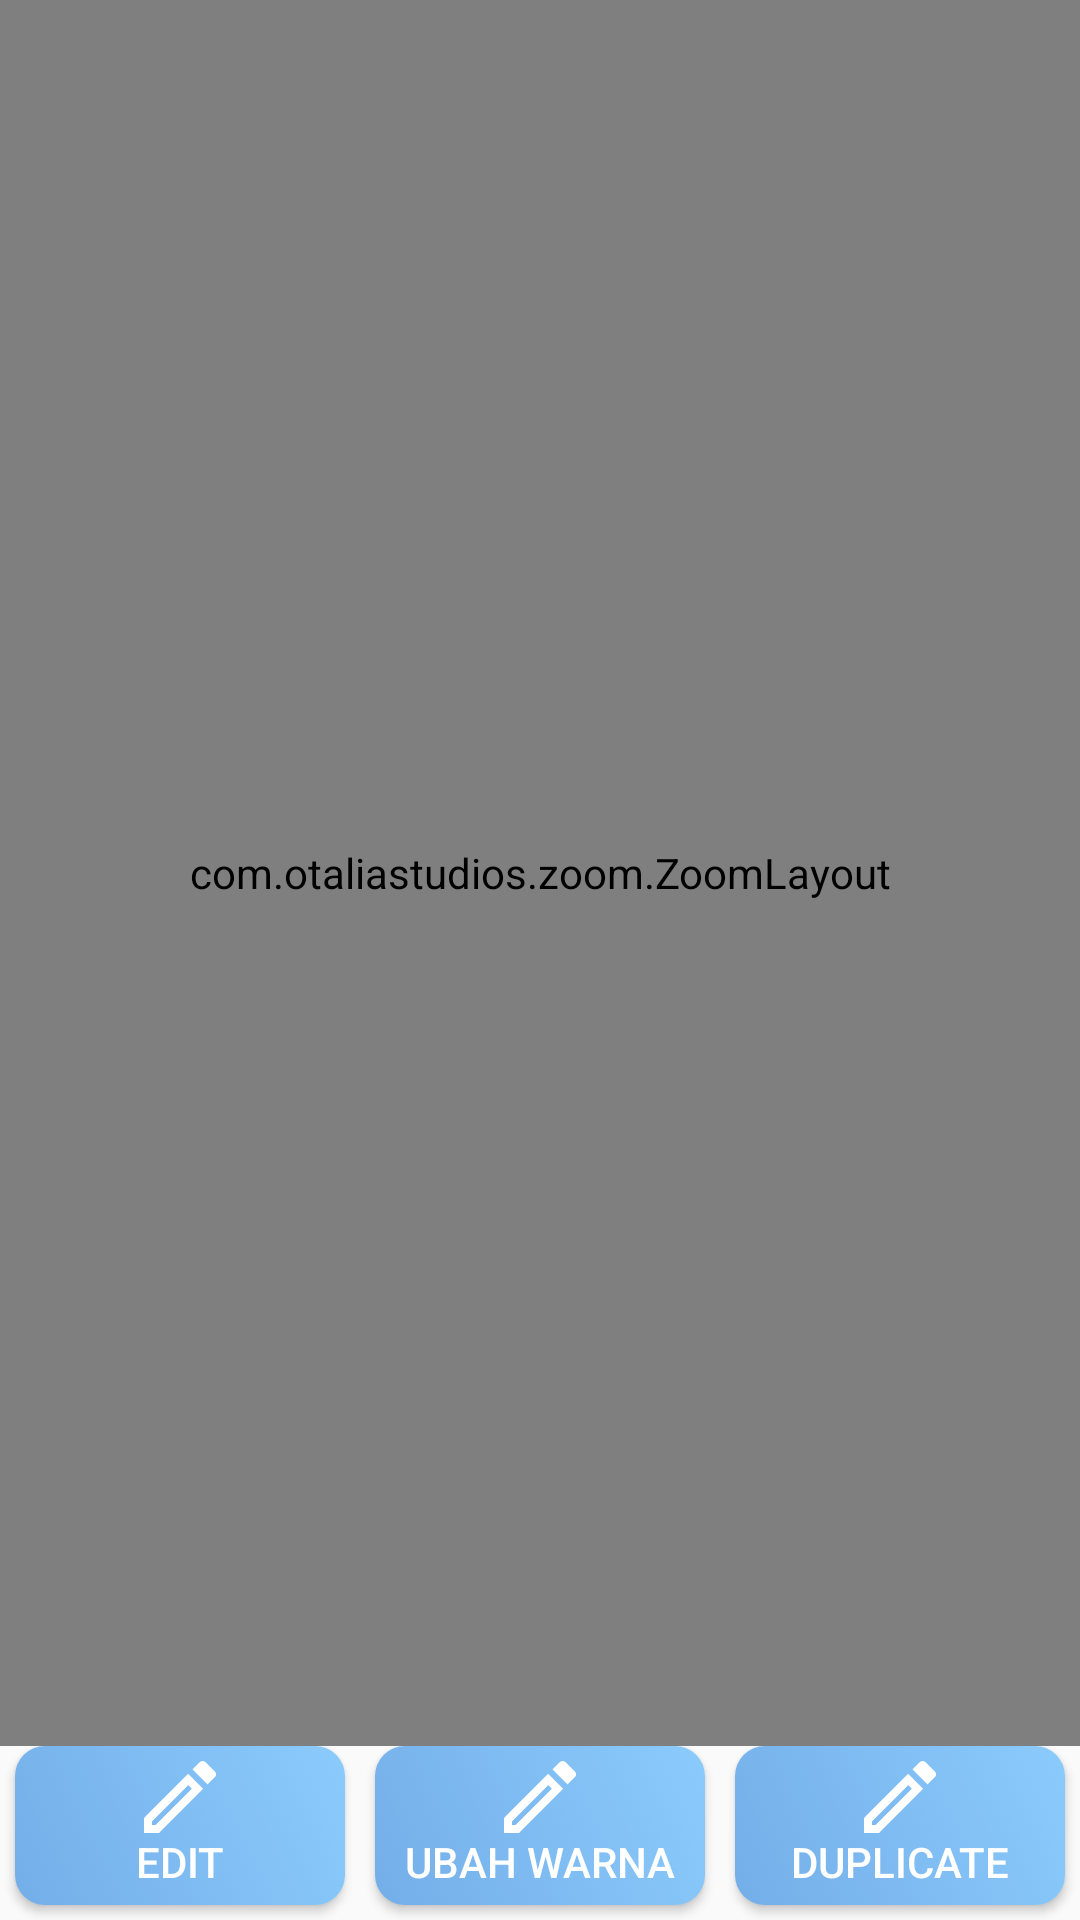

Android layout source for this screen:
<!-- AndroidManifest.xml: activity theme AppTheme.NoActionBar -->
<!-- res/layout/activity_detail_kristik.xml -->
<?xml version="1.0" encoding="utf-8"?>
<LinearLayout xmlns:android="http://schemas.android.com/apk/res/android"
    xmlns:tools="http://schemas.android.com/tools"
    xmlns:app="http://schemas.android.com/apk/res-auto"
    android:id="@+id/container"
    android:layout_width="match_parent"
    android:layout_height="match_parent"
    android:orientation="vertical"
    tools:context=".function.activity.DetailKristikActivity"
    tools:ignore="MissingDefaultResource">

    <com.otaliastudios.zoom.ZoomLayout
        android:id="@+id/kristik_zoom_layout"
        android:layout_width="match_parent"
        android:layout_height="match_parent"
        android:layout_weight="1"
        android:scrollbars="horizontal|vertical"
        android:layout_gravity="center"
        app:hasClickableChildren="false"
        app:horizontalPanEnabled="true"
        app:maxZoom="10.0"
        app:maxZoomType="zoom"
        app:minZoom="0.7"
        app:minZoomType="zoom"
        app:verticalPanEnabled="true"
        app:zoomEnabled="true">

        <ImageView
            android:id="@+id/main_kristik_view"
            android:layout_width="wrap_content"
            android:layout_height="wrap_content"
            android:foregroundGravity="center"/>

    </com.otaliastudios.zoom.ZoomLayout>

    <LinearLayout
        android:layout_width="match_parent"
        android:layout_height="wrap_content"
        android:orientation="horizontal"
        android:weightSum="3">

        <Button
            android:id="@+id/edit_button"
            android:layout_width="match_parent"
            android:layout_height="wrap_content"
            android:layout_weight="1"
            android:layout_marginRight="5dp"
            android:layout_marginLeft="5dp"
            android:layout_marginBottom="5dp"
            android:padding="5dp"
            android:drawableTop="@drawable/ic_outline_edit_white_24_px"
            android:background="@drawable/button_background_press"
            android:text="@string/edit"
            android:textColor="@color/putih"
            />

        <Button
            android:id="@+id/edit_warna_button"
            android:layout_width="match_parent"
            android:layout_height="wrap_content"
            android:layout_weight="1"
            android:layout_marginRight="5dp"
            android:layout_marginLeft="5dp"
            android:layout_marginBottom="5dp"
            android:padding="5dp"
            android:drawableTop="@drawable/ic_outline_edit_white_24_px"
            android:background="@drawable/button_background_press"
            android:text="@string/edit_color"
            android:textColor="@color/putih"
            />

        <Button
            android:id="@+id/duplicate_kristik"
            android:layout_width="match_parent"
            android:layout_height="wrap_content"
            android:layout_weight="1"
            android:layout_marginRight="5dp"
            android:layout_marginLeft="5dp"
            android:layout_marginBottom="5dp"
            android:padding="5dp"
            android:drawableTop="@drawable/ic_outline_edit_white_24_px"
            android:background="@drawable/button_background_press"
            android:text="Duplicate"
            android:textColor="@color/putih"
            />

    </LinearLayout>

</LinearLayout>
<!-- resources referenced by this layout -->
<resources>
  <color name="putih">#FFFFFF</color>
  <!-- drawable button_background_press (drawable) -->
  <?xml version="1.0" encoding="utf-8"?>
  <selector xmlns:android="http://schemas.android.com/apk/res/android" >
      <item android:state_pressed="true"
          android:drawable="@drawable/button_background_onpressed" />
  
      <item android:drawable="@drawable/rectangle_shape" />
  </selector>
  <!-- drawable ic_outline_edit_white_24_px (drawable) -->
  <vector android:height="24dp" android:viewportHeight="18"
      android:viewportWidth="18" android:width="24dp" xmlns:android="http://schemas.android.com/apk/res/android">
      <path android:fillColor="#fff" android:fillType="nonZero" android:pathData="M11.06,6.02l0.92,0.92L2.92,16L2,16v-0.92l9.06,-9.06zM14.66,0c-0.25,0 -0.51,0.1 -0.7,0.29l-1.83,1.83 3.75,3.75 1.83,-1.83a0.996,0.996 0,0 0,0 -1.41L15.37,0.29c-0.2,-0.2 -0.45,-0.29 -0.71,-0.29zM11.06,3.19L0,14.25L0,18h3.75L14.81,6.94l-3.75,-3.75z"/>
  </vector>
  <string name="edit">Edit</string>
  <string name="edit_color">Ubah Warna</string>
  <style name="AppTheme.NoActionBar">
          <item name="windowActionBar">false</item>
          <item name="windowNoTitle">true</item>
      </style>
  <!-- drawable button_background_onpressed (drawable) -->
  <?xml version="1.0" encoding="utf-8"?>
  <selector xmlns:android="http://schemas.android.com/apk/res/android">
  
  <item>
      <shape android:shape="rectangle">
          <gradient android:angle="225"
              android:endColor="#FAFAD2"
              android:startColor="#ADD8E6" />
          <corners android:radius="10dp" />
      </shape>
  
  </item>
  
  
  </selector>
  <!-- drawable rectangle_shape (drawable) -->
  <?xml version="1.0" encoding="utf-8"?>
  <selector xmlns:android="http://schemas.android.com/apk/res/android">
  
      <item>
          <shape android:shape="rectangle">
              <gradient android:angle="225"
                  android:endColor="@color/endColor"
                  android:startColor="@color/startColor" />
              <corners android:radius="10dp" />
          </shape>
  
      </item>
  
  
  </selector>
  <color name="endColor">#74AEE9</color>
  <color name="startColor">#8bcbfc</color>
</resources>
